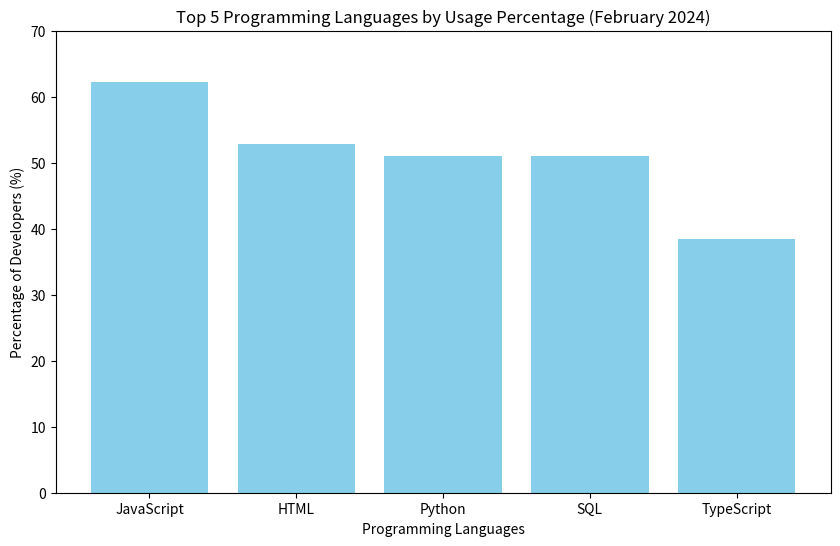

Reproduce this figure in Python.
# 伪代码：
# 1. 创建一个字典，键为编程语言，值为使用百分比。
# 2. 打印这个字典。
# 3. 使用matplotlib库绘制条形图。
# 4. 定义一个变量来存储要查询的编程语言。
# 5. 从字典中获取并打印该语言的使用百分比。
import matplotlib.pyplot as plt  # Correct import

# 步骤1：创建字典
language_popularity = {"JavaScript": 62.3, "HTML": 52.9, "Python": 51, "SQL": 51, "TypeScript": 38.5}

# 步骤2：打印字典
print("Programming Language Popularity Dictionary:")
print(language_popularity)

# 步骤3：绘制条形图
languages = list(language_popularity.keys())
percentages = list(language_popularity.values())

plt.figure(figsize=(10, 6))
plt.bar(languages, percentages, color='skyblue')
plt.title('Top 5 Programming Languages by Usage Percentage (February 2024)')
plt.xlabel('Programming Languages')
plt.ylabel('Percentage of Developers (%)')
plt.ylim(0, 70)  # 设置y轴范围以更好地展示数据
plt.show()

# 步骤4：定义要查询的编程语言
# 你可以在这里修改语言名称
query_language = "Python"  # 例如，查询Python的使用百分比

# 步骤5：打印指定语言的使用百分比
if query_language in language_popularity:
    print(f"The percentage of developers using {query_language} is {language_popularity[query_language]}%.")
else:
    print(f"{query_language} is not in the top 5 programming languages list.")